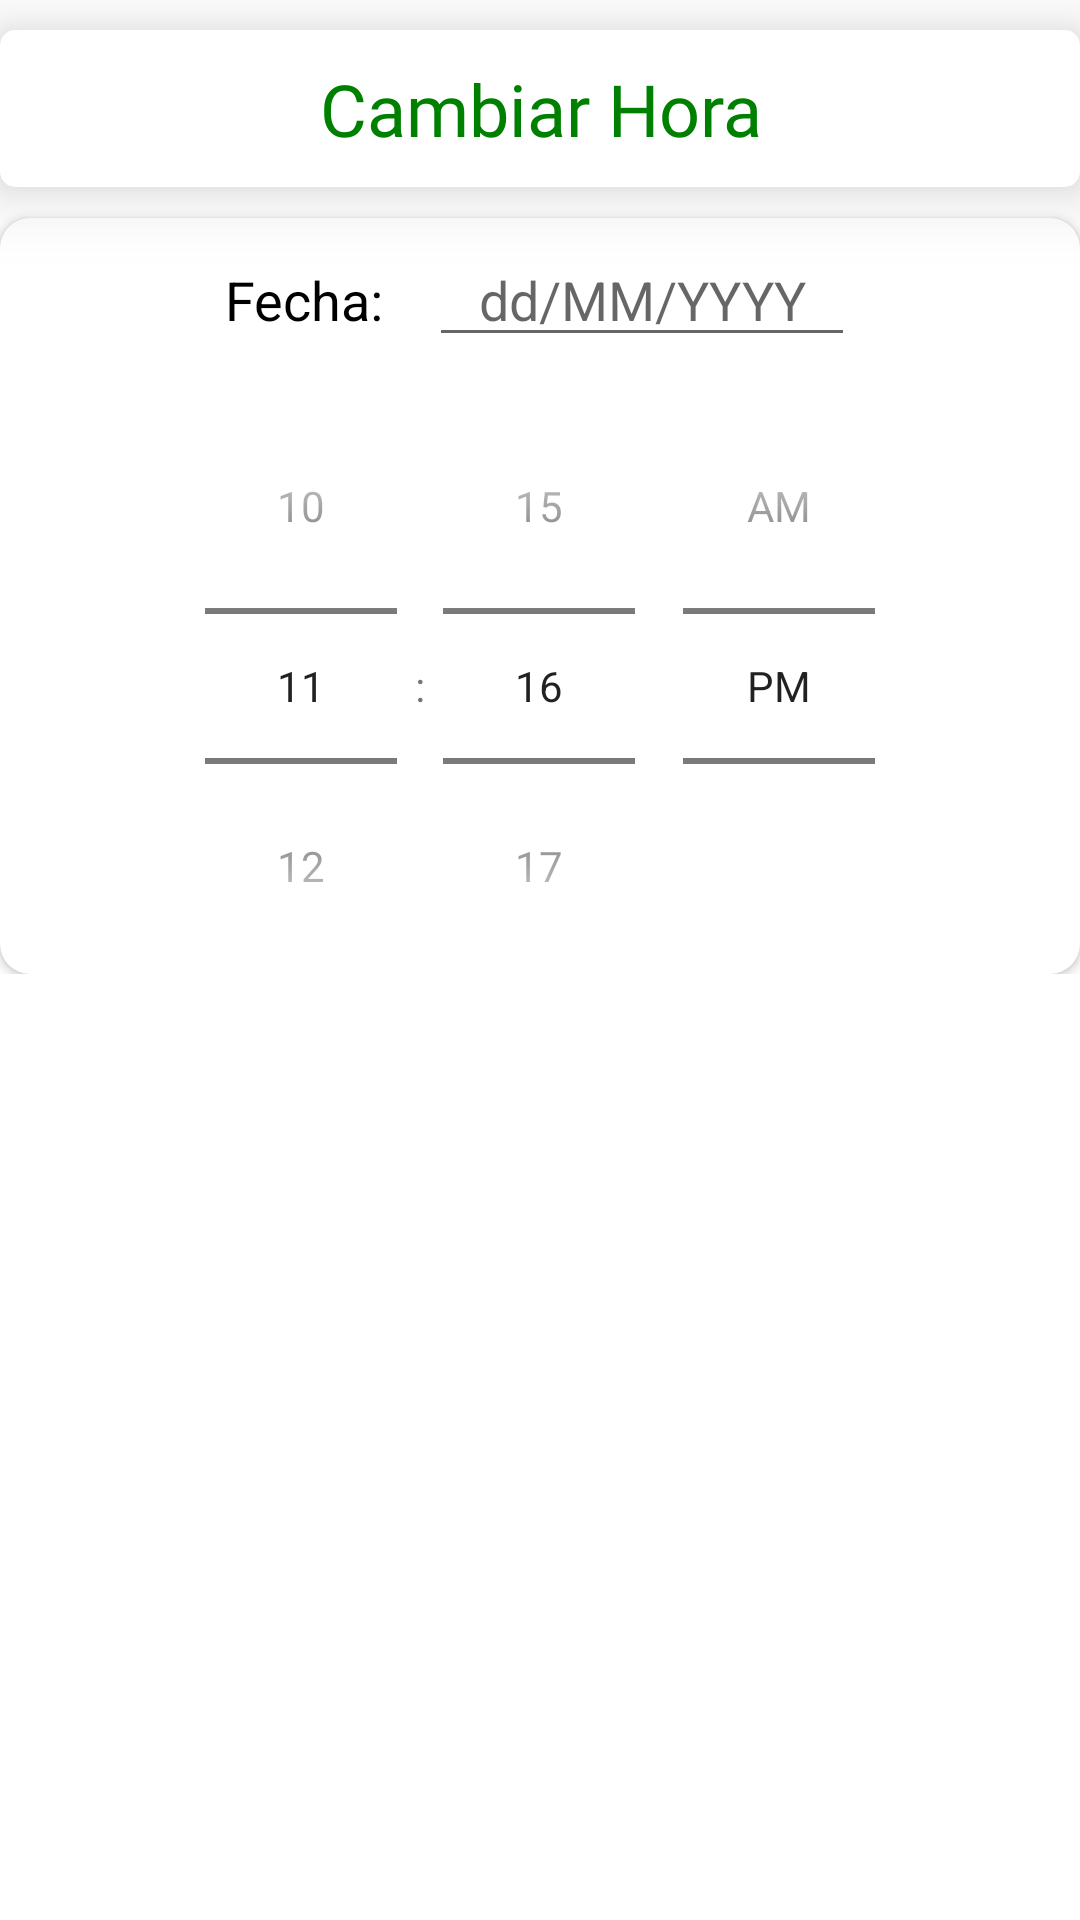

This screen was rendered from an Android layout file. Write that file and the resources it references.
<!-- AndroidManifest.xml: application theme Theme.GuideCSharp -->
<!-- res/layout/flotante_selecciona_hora.xml -->
<?xml version="1.0" encoding="utf-8"?>
<ScrollView xmlns:android="http://schemas.android.com/apk/res/android"
    xmlns:app="http://schemas.android.com/apk/res-auto"
    android:layout_width="match_parent"
    android:layout_height="wrap_content"
    android:orientation="vertical">

    <LinearLayout
        android:layout_width="match_parent"
        android:layout_height="wrap_content"
        android:orientation="vertical">

        <androidx.cardview.widget.CardView
            android:layout_width="match_parent"
            android:layout_height="match_parent"
            android:layout_marginTop="10dp"
            app:cardCornerRadius="5dp"
            app:cardElevation="15dp"
            app:contentPadding="10dp">

            <LinearLayout
                android:layout_width="match_parent"
                android:layout_height="match_parent"
                android:orientation="horizontal">

                <TextView
                    android:id="@+id/textView02"
                    android:layout_width="match_parent"
                    android:layout_height="wrap_content"
                    android:text="Cambiar Hora"
                    android:fontFamily="@font/amaranth_bold"
                    android:textAlignment="center"
                    android:textColor="@color/Green"
                    android:textSize="24sp" />

            </LinearLayout>

        </androidx.cardview.widget.CardView>

        <androidx.cardview.widget.CardView
            android:layout_width="match_parent"
            android:layout_height="match_parent"
            android:layout_marginTop="5pt"
            app:cardCornerRadius="10dp"
            app:contentPadding="5dp">

            <LinearLayout
                android:layout_width="match_parent"
                android:layout_height="wrap_content"
                android:gravity="center_horizontal"
                android:orientation="horizontal">

                <TextView
                    android:id="@+id/textView2"
                    android:layout_width="wrap_content"
                    android:layout_height="wrap_content"
                    android:gravity="left"
                    android:text="Fecha:"
                    android:textColor="@color/black"
                    android:textSize="18dp"/>

                <EditText
                    android:id="@+id/etDate"
                    android:layout_width="142dp"
                    android:layout_height="wrap_content"
                    android:layout_marginStart="15dp"
                    android:clickable="false"
                    android:focusable="false"
                    android:textAlignment="center"
                    android:hint="dd/MM/YYYY">

                </EditText>

            </LinearLayout>

            <TimePicker
                android:id="@+id/tmrHoraNueva"
                android:layout_width="wrap_content"
                android:layout_height="wrap_content"
                android:layout_marginTop="30dp"
                android:timePickerMode="spinner"
                android:layout_gravity="center">

            </TimePicker>

        </androidx.cardview.widget.CardView>

    </LinearLayout>

</ScrollView>
<!-- resources referenced by this layout -->
<resources>
  <color name="Green">#008000</color>
  <color name="black">#FF000000</color>
  <style name="Theme.GuideCSharp" parent="Theme.MaterialComponents.DayNight.DarkActionBar">
          
          <item name="colorPrimary">@color/purple_500</item>
          <item name="colorPrimaryVariant">@color/purple_700</item>
          <item name="colorOnPrimary">@color/white</item>
          
          <item name="colorSecondary">@color/teal_200</item>
          <item name="colorSecondaryVariant">@color/teal_700</item>
          <item name="colorOnSecondary">@color/black</item>
          
          <item name="android:statusBarColor" tools:targetApi="l">?attr/colorPrimaryVariant</item>
          <item name="windowActionBar">false</item>
          <item name="windowNoTitle">true</item>
          
          <item name="android:panelFullBackground">@android:color/white</item>
          <item name="panelMenuListTheme">@style/AppTheme.PopupMenuStyle</item>
      </style>
  <color name="purple_500">#FF6200EE</color>
  <color name="purple_700">#FF3700B3</color>
  <color name="white">#FFFFFFFF</color>
  <color name="teal_200">#FF03DAC5</color>
  <color name="teal_700">#FF018786</color>
  <style name="AppTheme.PopupMenuStyle" parent="@style/Widget.AppCompat.PopupMenu">
          <item name="android:dropDownHorizontalOffset">0dp</item>
          <item name="android:dropDownVerticalOffset">0dp</item>
          <item name="android:popupBackground">@android:color/white</item>
          <item name="overlapAnchor">false</item>
          <item name="android:dropDownWidth">wrap_content</item>
          <item name="android:listPreferredItemHeightSmall">40dp</item>
          <item name="android:textAppearance">?android:attr/textAppearanceMedium</item>
          <item name="android:panelBackground">@android:color/white</item>
          <item name="listMenuViewStyle">@style/Widget.AppCompat.ListView.Menu</item>
          <item name="android:listDivider">@android:color/darker_gray</item>
          <item name="android:dividerHeight">1dp</item>
          <item name="android:showDividers">middle</item>
          <item name="android:divider">@android:color/darker_gray</item>
      </style>
</resources>
